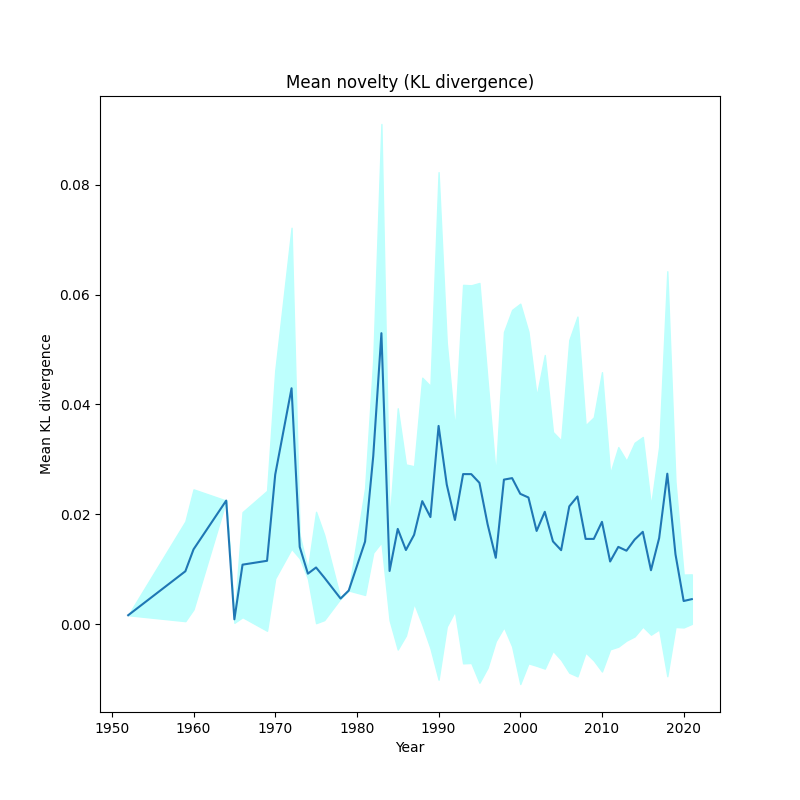

The table this chart was drawn from, first rows:
, year, kl_mean, kl_std
0, 1952, 0.001632, 0.0
1, 1959, 0.009634, 0.009081
2, 1960, 0.01362, 0.01093
3, 1964, 0.0225, 3.469446951953614e-18
4, 1965, 0.0008894, 0.0006437
5, 1966, 0.01084, 0.009566
6, 1969, 0.01154, 0.01274
7, 1970, 0.02723, 0.01889
8, 1972, 0.04294, 0.02922
9, 1973, 0.01406, 0.002073
10, 1974, 0.0092, 0.0009077
11, 1975, 0.01032, 0.01014
12, 1976, 0.008502, 0.007765
13, 1978, 0.004671, 0.0
14, 1979, 0.006128, 1.734723475976807e-18
15, 1981, 0.01504, 0.009718
16, 1982, 0.03059, 0.01758
17, 1983, 0.05297, 0.03808
18, 1984, 0.009687, 0.008963
19, 1985, 0.01735, 0.02196
20, 1986, 0.0135, 0.01558
21, 1987, 0.01626, 0.01249
22, 1988, 0.0224, 0.02247
23, 1989, 0.0195, 0.02387
24, 1990, 0.03609, 0.04619
25, 1991, 0.02542, 0.02584
26, 1992, 0.01897, 0.0166
27, 1993, 0.02732, 0.03445
28, 1994, 0.02732, 0.03438
29, 1995, 0.02573, 0.03638
30, 1996, 0.01819, 0.02611
31, 1997, 0.01208, 0.01516
32, 1998, 0.02632, 0.02687
33, 1999, 0.02659, 0.03063
34, 2000, 0.02373, 0.03461
35, 2001, 0.02306, 0.03018
36, 2002, 0.01697, 0.02455
37, 2003, 0.02046, 0.02854
38, 2004, 0.01507, 0.01992
39, 2005, 0.01347, 0.01997
40, 2006, 0.02145, 0.03028
41, 2007, 0.02325, 0.03274
42, 2008, 0.01552, 0.02069
43, 2009, 0.01552, 0.02214
44, 2010, 0.01863, 0.02724
45, 2011, 0.01141, 0.01599
46, 2012, 0.01407, 0.01816
47, 2013, 0.01338, 0.01636
48, 2014, 0.0154, 0.01763
49, 2015, 0.01682, 0.01726
50, 2016, 0.009824, 0.01173
51, 2017, 0.01566, 0.01662
52, 2018, 0.02739, 0.03686
53, 2019, 0.01272, 0.01323
54, 2020, 0.00422, 0.004811
55, 2021, 0.004561, 0.00451
